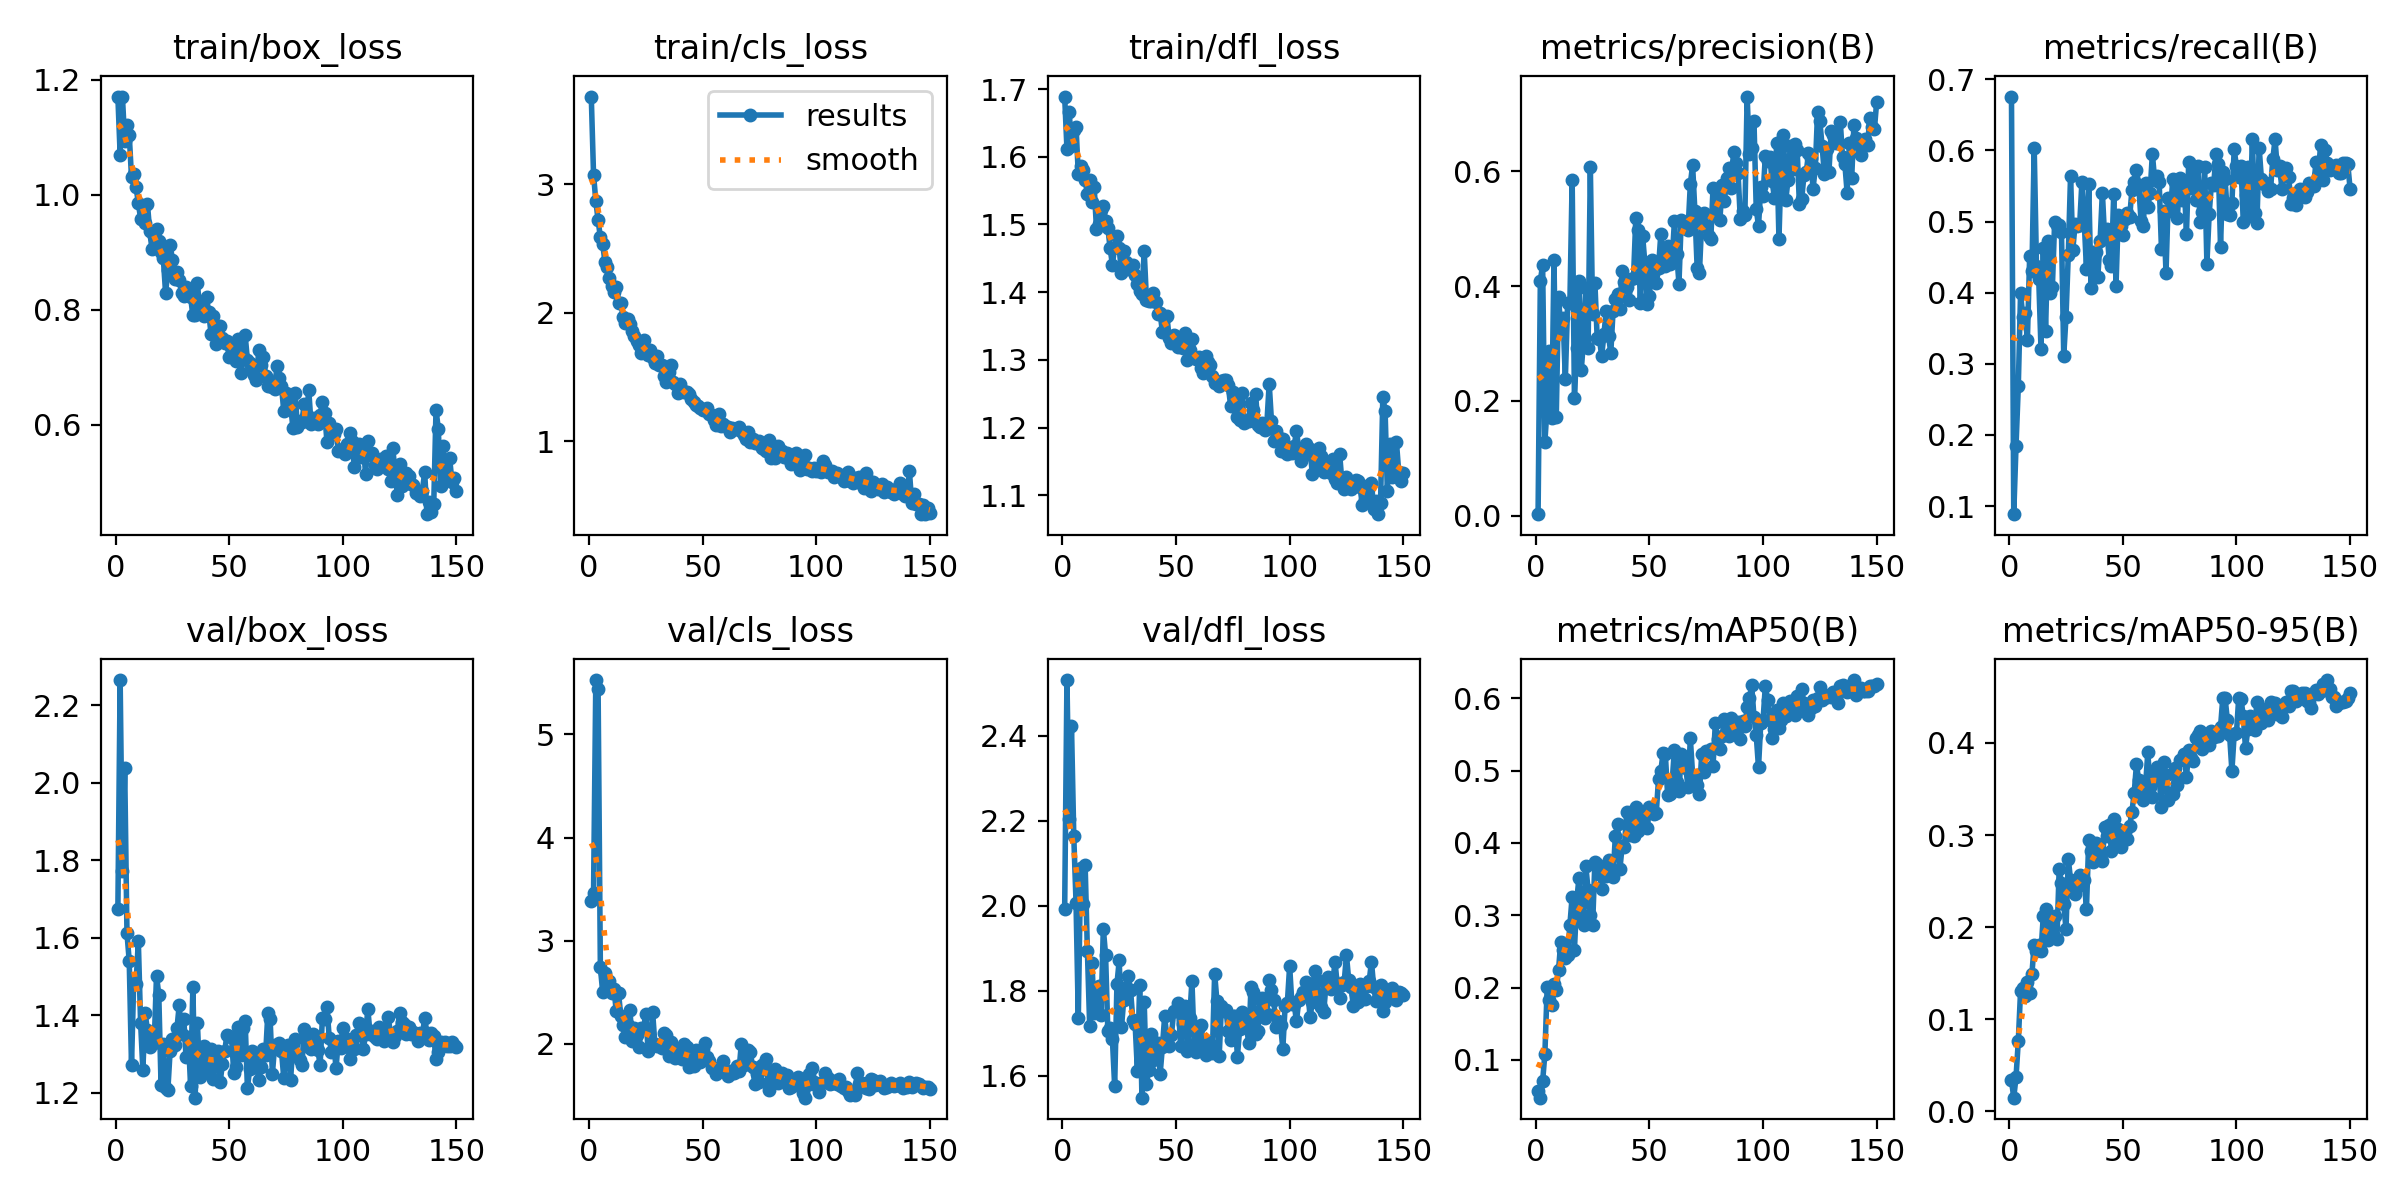

Data behind this chart, as committed beside it:
epoch, time, train/box_loss, train/cls_loss, train/dfl_loss, metrics/precision(B), metrics/recall(B), metrics/mAP50(B), metrics/mAP50-95(B), val/box_loss, val/cls_loss, val/dfl_loss, lr/pg0, lr/pg1, lr/pg2
1, 13.54, 1.17, 3.684, 1.689, 0.00274, 0.6758, 0.05637, 0.03349, 1.674, 3.386, 1.993, 0.0002666, 0.0002666, 0.0002666
2, 25.85, 1.07, 3.076, 1.612, 0.409, 0.08859, 0.04754, 0.01475, 2.265, 3.464, 2.532, 0.0005379, 0.0005379, 0.0005379
3, 38.03, 1.17, 2.869, 1.666, 0.4368, 0.1847, 0.07006, 0.03691, 1.772, 5.527, 2.204, 0.0008056, 0.0008056, 0.0008056
4, 50.17, 1.093, 2.723, 1.616, 0.1291, 0.2683, 0.1085, 0.07608, 2.037, 5.443, 2.424, 0.0008165, 0.0008165, 0.0008165
5, 62.26, 1.121, 2.588, 1.639, 0.1908, 0.3993, 0.2001, 0.1307, 1.612, 2.741, 2.165, 0.000811, 0.000811, 0.000811
6, 74.32, 1.104, 2.539, 1.644, 0.2864, 0.3654, 0.1828, 0.1333, 1.54, 2.506, 2.007, 0.0008055, 0.0008055, 0.0008055
7, 86.34, 1.03, 2.399, 1.575, 0.1694, 0.3712, 0.1755, 0.1256, 1.271, 2.69, 1.735, 0.0008, 0.0008, 0.0008
8, 98.87, 1.036, 2.356, 1.587, 0.4457, 0.3333, 0.205, 0.1405, 1.494, 2.519, 2.088, 0.0007945, 0.0007945, 0.0007945
9, 111.2, 1.013, 2.275, 1.58, 0.172, 0.4511, 0.1963, 0.128, 1.482, 2.605, 2.003, 0.000789, 0.000789, 0.000789
10, 123.1, 0.9861, 2.207, 1.565, 0.381, 0.43, 0.2242, 0.1495, 1.591, 2.491, 2.097, 0.0007835, 0.0007835, 0.0007835
11, 135, 0.9582, 2.159, 1.545, 0.3248, 0.6041, 0.2634, 0.1808, 1.381, 2.529, 1.893, 0.000778, 0.000778, 0.000778
12, 146.8, 0.9775, 2.202, 1.565, 0.3445, 0.4379, 0.2514, 0.1741, 1.26, 2.316, 1.718, 0.0007725, 0.0007725, 0.0007725
13, 158.8, 0.9503, 2.077, 1.533, 0.2379, 0.4195, 0.2407, 0.1803, 1.406, 2.491, 1.866, 0.000767, 0.000767, 0.000767
14, 170.7, 0.9841, 2.076, 1.555, 0.37, 0.3204, 0.2447, 0.174, 1.362, 2.266, 1.747, 0.0007615, 0.0007615, 0.0007615
15, 182.6, 0.9365, 1.972, 1.494, 0.3705, 0.4629, 0.2865, 0.212, 1.319, 2.179, 1.775, 0.000756, 0.000756, 0.000756
16, 194.6, 0.9058, 1.922, 1.501, 0.5845, 0.3463, 0.3259, 0.2193, 1.347, 2.063, 1.811, 0.0007505, 0.0007505, 0.0007505
17, 206.5, 0.9285, 1.95, 1.521, 0.2057, 0.4732, 0.2522, 0.1858, 1.33, 2.186, 1.743, 0.000745, 0.000745, 0.000745
18, 218.5, 0.9397, 1.913, 1.527, 0.2929, 0.3991, 0.3198, 0.1964, 1.502, 2.323, 1.946, 0.0007395, 0.0007395, 0.0007395
19, 230.5, 0.9201, 1.861, 1.505, 0.4089, 0.4084, 0.3521, 0.2066, 1.453, 2.028, 1.884, 0.000734, 0.000734, 0.000734
20, 242.5, 0.8996, 1.822, 1.495, 0.2533, 0.4996, 0.2938, 0.2116, 1.22, 2.154, 1.704, 0.0007285, 0.0007285, 0.0007285
21, 254.6, 0.889, 1.779, 1.465, 0.3052, 0.4958, 0.2859, 0.1872, 1.327, 2.084, 1.713, 0.000723, 0.000723, 0.000723
22, 266.6, 0.8286, 1.749, 1.441, 0.3967, 0.4958, 0.3685, 0.2634, 1.214, 1.965, 1.686, 0.0007175, 0.0007175, 0.0007175
23, 278.6, 0.8694, 1.688, 1.466, 0.292, 0.4858, 0.3355, 0.2481, 1.208, 2.154, 1.575, 0.000712, 0.000712, 0.000712
24, 290.8, 0.9129, 1.789, 1.483, 0.6065, 0.3115, 0.3001, 0.2248, 1.309, 2.151, 1.815, 0.0007066, 0.0007066, 0.0007066
25, 302.9, 0.8865, 1.694, 1.465, 0.3505, 0.3665, 0.286, 0.1981, 1.34, 2.287, 1.871, 0.0007011, 0.0007011, 0.0007011
26, 315.1, 0.8523, 1.671, 1.428, 0.4058, 0.4537, 0.3742, 0.2741, 1.323, 1.931, 1.714, 0.0006956, 0.0006956, 0.0006956
27, 327.2, 0.8652, 1.71, 1.461, 0.3104, 0.5647, 0.3707, 0.2515, 1.366, 1.966, 1.779, 0.0006901, 0.0006901, 0.0006901
28, 339.4, 0.8519, 1.649, 1.444, 0.3078, 0.4605, 0.3569, 0.2462, 1.427, 2.305, 1.805, 0.0006846, 0.0006846, 0.0006846
29, 351.6, 0.8283, 1.608, 1.434, 0.2779, 0.4967, 0.3363, 0.2362, 1.352, 1.996, 1.834, 0.0006791, 0.0006791, 0.0006791
30, 363.8, 0.8237, 1.667, 1.438, 0.3165, 0.4944, 0.3625, 0.2433, 1.391, 1.976, 1.801, 0.0006736, 0.0006736, 0.0006736
31, 375.9, 0.8385, 1.597, 1.44, 0.3567, 0.4948, 0.3542, 0.2566, 1.292, 1.989, 1.73, 0.0006681, 0.0006681, 0.0006681
32, 388.1, 0.8318, 1.593, 1.425, 0.3133, 0.556, 0.3761, 0.2507, 1.344, 1.961, 1.722, 0.0006626, 0.0006626, 0.0006626
33, 400.1, 0.8219, 1.506, 1.412, 0.2835, 0.5019, 0.3602, 0.2512, 1.218, 2.103, 1.611, 0.0006571, 0.0006571, 0.0006571
34, 412.2, 0.7899, 1.464, 1.401, 0.3568, 0.4329, 0.3525, 0.22, 1.473, 2.087, 1.814, 0.0006516, 0.0006516, 0.0006516
35, 424.4, 0.79, 1.537, 1.398, 0.3777, 0.5529, 0.4095, 0.2943, 1.188, 1.886, 1.548, 0.0006461, 0.0006461, 0.0006461
36, 436.5, 0.8461, 1.593, 1.46, 0.3855, 0.4067, 0.4264, 0.2829, 1.38, 2.017, 1.773, 0.0006406, 0.0006406, 0.0006406
37, 448.6, 0.8, 1.463, 1.388, 0.3606, 0.4578, 0.3637, 0.2704, 1.24, 1.909, 1.581, 0.0006351, 0.0006351, 0.0006351
38, 460.7, 0.8114, 1.449, 1.387, 0.4264, 0.4571, 0.3956, 0.2913, 1.254, 1.857, 1.614, 0.0006296, 0.0006296, 0.0006296
39, 472.8, 0.7893, 1.374, 1.386, 0.4065, 0.4226, 0.3942, 0.2815, 1.321, 1.953, 1.697, 0.0006241, 0.0006241, 0.0006241
40, 485, 0.8213, 1.444, 1.398, 0.3986, 0.4729, 0.4432, 0.2819, 1.265, 1.902, 1.636, 0.0006186, 0.0006186, 0.0006186
41, 497.1, 0.795, 1.398, 1.385, 0.376, 0.5407, 0.4107, 0.2717, 1.309, 1.853, 1.677, 0.0006131, 0.0006131, 0.0006131
42, 509.8, 0.7574, 1.383, 1.367, 0.4127, 0.4765, 0.4424, 0.3089, 1.312, 1.996, 1.676, 0.0006076, 0.0006076, 0.0006076
43, 523.1, 0.7888, 1.384, 1.369, 0.4142, 0.4901, 0.4096, 0.2985, 1.235, 1.967, 1.603, 0.0006021, 0.0006021, 0.0006021
44, 537, 0.7396, 1.371, 1.342, 0.5179, 0.4454, 0.4498, 0.3108, 1.297, 1.778, 1.667, 0.0005966, 0.0005966, 0.0005966
45, 550.9, 0.7718, 1.326, 1.363, 0.4984, 0.4379, 0.4163, 0.2824, 1.309, 1.844, 1.739, 0.0005911, 0.0005911, 0.0005911
46, 564.3, 0.7712, 1.31, 1.365, 0.3713, 0.5394, 0.4438, 0.3177, 1.228, 1.783, 1.688, 0.0005856, 0.0005856, 0.0005856
47, 577.3, 0.7507, 1.282, 1.332, 0.4877, 0.4099, 0.4306, 0.2929, 1.274, 1.942, 1.671, 0.0005801, 0.0005801, 0.0005801
48, 590.5, 0.7423, 1.276, 1.325, 0.44, 0.5093, 0.4406, 0.3064, 1.307, 1.916, 1.696, 0.0005746, 0.0005746, 0.0005746
49, 603.7, 0.7462, 1.263, 1.336, 0.369, 0.4944, 0.4212, 0.2866, 1.35, 1.823, 1.753, 0.0005691, 0.0005691, 0.0005691
50, 618.4, 0.7168, 1.247, 1.329, 0.3822, 0.4818, 0.4504, 0.3046, 1.348, 1.953, 1.751, 0.0005636, 0.0005636, 0.0005636
51, 632.6, 0.7343, 1.241, 1.318, 0.4456, 0.5034, 0.4457, 0.3033, 1.344, 2.003, 1.77, 0.0005581, 0.0005581, 0.0005581
52, 646.9, 0.7377, 1.262, 1.323, 0.4254, 0.5122, 0.4395, 0.2959, 1.252, 1.876, 1.671, 0.0005526, 0.0005526, 0.0005526
53, 661, 0.7108, 1.215, 1.317, 0.4047, 0.5061, 0.4417, 0.3099, 1.268, 1.828, 1.722, 0.0005471, 0.0005471, 0.0005471
54, 674.9, 0.7488, 1.207, 1.339, 0.4316, 0.544, 0.488, 0.3252, 1.369, 1.76, 1.764, 0.0005416, 0.0005416, 0.0005416
55, 688.1, 0.689, 1.17, 1.301, 0.4898, 0.5552, 0.4996, 0.3456, 1.298, 1.766, 1.659, 0.0005361, 0.0005361, 0.0005361
56, 703.1, 0.7179, 1.125, 1.314, 0.4415, 0.5732, 0.524, 0.3766, 1.366, 1.711, 1.735, 0.0005306, 0.0005306, 0.0005306
57, 717, 0.7561, 1.216, 1.331, 0.4342, 0.5515, 0.5231, 0.3595, 1.386, 1.764, 1.823, 0.0005251, 0.0005251, 0.0005251
58, 730.8, 0.7125, 1.12, 1.304, 0.4704, 0.5012, 0.467, 0.3501, 1.213, 1.758, 1.673, 0.0005196, 0.0005196, 0.0005196
59, 744.7, 0.7075, 1.135, 1.301, 0.4382, 0.4944, 0.4681, 0.3375, 1.262, 1.835, 1.656, 0.0005141, 0.0005141, 0.0005141
60, 758.6, 0.6997, 1.122, 1.304, 0.4453, 0.5539, 0.4849, 0.3535, 1.308, 1.732, 1.713, 0.0005086, 0.0005086, 0.0005086
... 90 more rows
